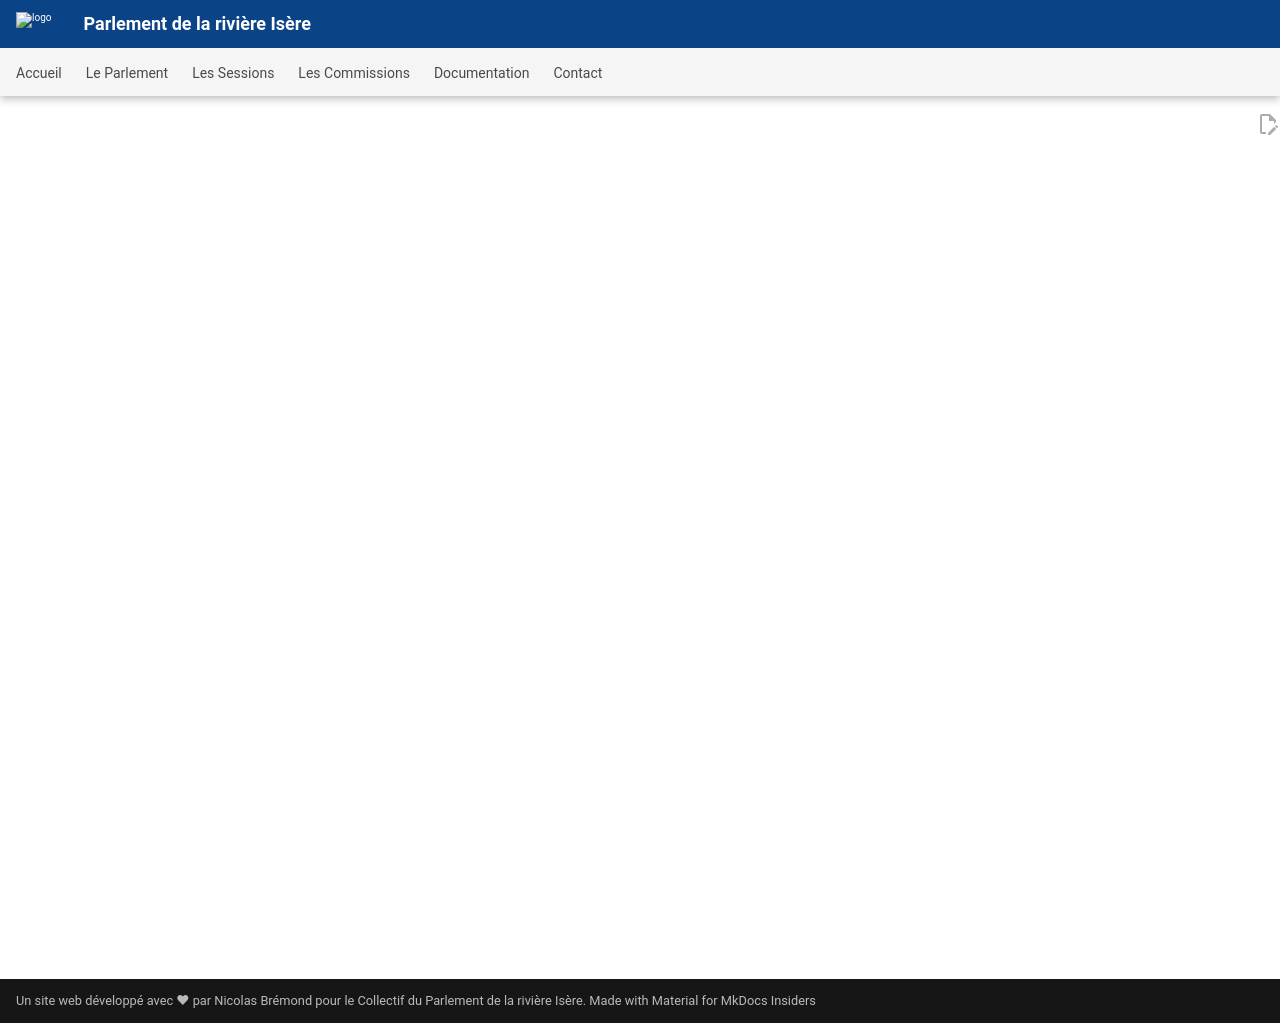

repository: Konsilion/website-parlement-riviere-isere · page: pages/commissions/scientifique/prise_note/index.html · generator: mkdocs

---
hide:
  - toc
---

# Prises de notes - Commission Science

<div class="parent-container">
  <div class="iframe-container">
    <iframe src="https://pad.libreon.fr/s/ztgftJToR#" frameborder="0"></iframe>
  </div>  
</div>











<style> 
  h1 { display: none !important; } 
  .md-content { padding: 0 !important; } 
  article { margin: 0 !important; padding: 0 !important; } 

  .parent-container {
    position: relative; /* Pour que l'iframe-container se positionne par rapport à ce div */
    width: 100%; /* ou une largeur spécifique */
    height: 100vh; /* ou une hauteur spécifique si besoin */
  }
  
  /* Style pour la container */
  .iframe-container { 
    position: absolute;
    left: 0;
    width: 100%;
    height: calc(100% - 105px); /* Ajustement de la hauteur en fonction du top */
  } 
  
  /* Media query pour écrans larges */
  @media (min-width: 1220px) { 
    .iframe-container { 
      height: calc(100% - 155px); /* Ajustement correspondant */
    }
  }

  /* Style pour l'iframe */
  .iframe-container iframe { 
    width: 100%; 
    height: 100%; 
    border: none; 
  }

  .md-grid {
    margin-left: auto;
    margin-right: auto;
    max-width: 100%;
  }
</style>
